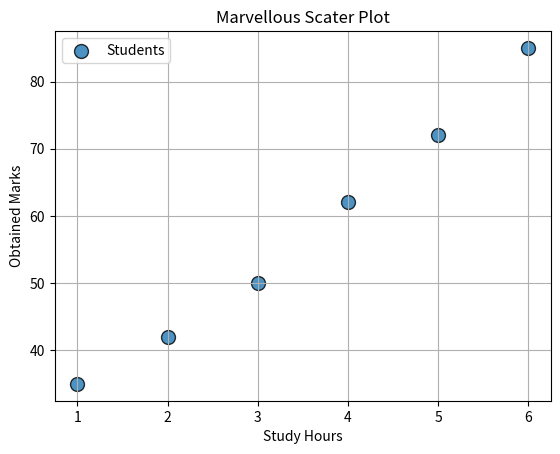

Write the Python code that produced this figure.
import matplotlib.pyplot as plt

def main():
    study_hours = [1,2,3,4,5,6]
    marks = [35,42,50,62,72,85]
    
    plt.scatter(
        study_hours,
        marks,
        s = 100,
        marker = "o",
        alpha = 0.8,
        edgecolors = "black",
        linewidths = 1,
        label = "Students"
    )
    plt.title("Marvellous Scater Plot")
    plt.xlabel("Study Hours")
    plt.ylabel("Obtained Marks")
    plt.grid(True)
    plt.legend()
    plt.show()
        
if __name__ == "__main__":
    main()
